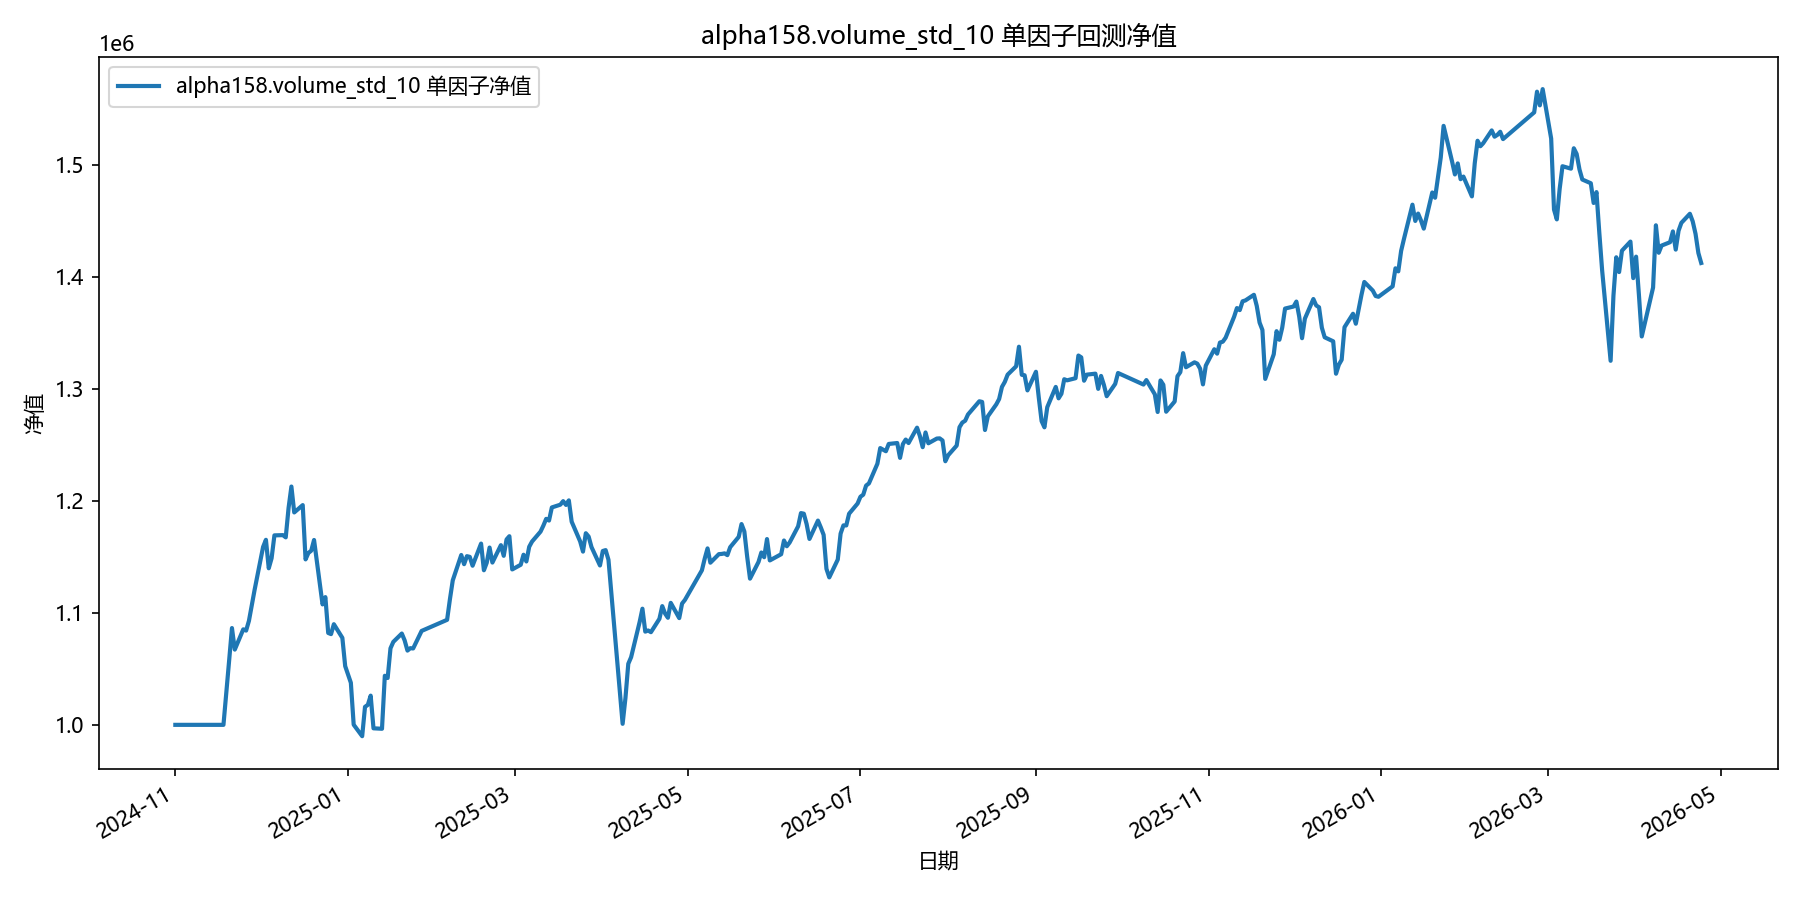

Data behind this chart, as committed beside it:
date, equity
2024-11-01, 1000000
2024-11-04, 1000000
2024-11-05, 1000000
2024-11-06, 1000000
2024-11-07, 1000000
2024-11-08, 1000000
2024-11-11, 1000000
2024-11-12, 1000000
2024-11-13, 1000000
2024-11-14, 1000000
2024-11-15, 1000000
2024-11-18, 1000000
2024-11-19, 1028104
2024-11-20, 1057256
2024-11-21, 1086409
2024-11-22, 1067177
2024-11-25, 1085265
2024-11-26, 1084152
2024-11-27, 1092877
2024-11-28, 1106768
2024-11-29, 1120520
2024-12-02, 1158869
2024-12-03, 1165212
2024-12-04, 1139790
2024-12-05, 1148712
2024-12-06, 1169164
2024-12-09, 1169378
2024-12-10, 1167407
2024-12-11, 1193686
2024-12-12, 1212764
2024-12-13, 1189651
2024-12-16, 1196183
2024-12-17, 1147713
2024-12-18, 1153435
2024-12-19, 1155491
2024-12-20, 1165029
2024-12-23, 1107519
2024-12-24, 1114051
2024-12-25, 1082055
2024-12-26, 1081004
2024-12-27, 1089853
2024-12-30, 1077665
2024-12-31, 1052418
2025-01-02, 1037573
2025-01-03, 1000136
2025-01-06, 989868
2025-01-07, 1016053
2025-01-08, 1017865
2025-01-09, 1026058
2025-01-10, 996908
2025-01-13, 996503
2025-01-14, 1043812
2025-01-15, 1041845
2025-01-16, 1068320
2025-01-17, 1074066
2025-01-20, 1081530
2025-01-21, 1075425
2025-01-22, 1066279
2025-01-23, 1068455
2025-01-24, 1068185
... 299 more rows
